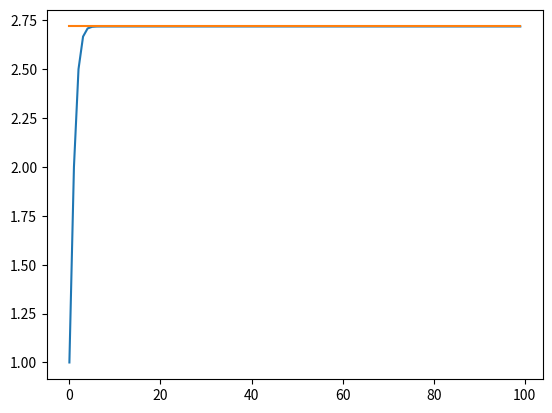
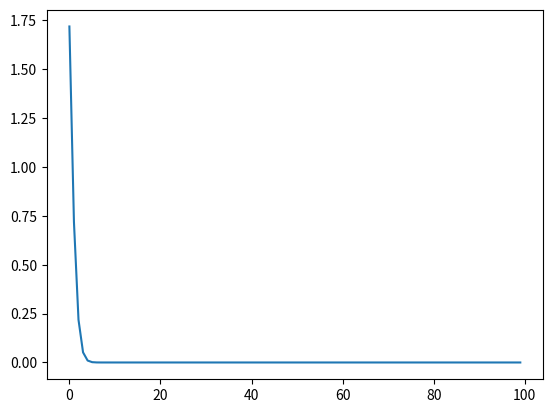

Reproduce these figures in Python, in order.
# 라이브러리 불러오기
import numpy as np
import matplotlib.pyplot as plt

# 초기값 정의
N = 100
x = []; y = []; theory = []; error = []; 
e_approx = 0.0

def factorial(n):
    if n>1:
        return n*factorial(n-1)
    else:
        return 1
    
for n in range(N):
    e_approx = e_approx + (1/factorial(n))
    x.append(n)
    y.append(e_approx)
    theory.append(np.e)
    error.append(np.abs(np.e - e_approx))

plt.plot(x, y)
plt.plot(x, theory)
plt.show()
plt.plot(x, error)
plt.show()
